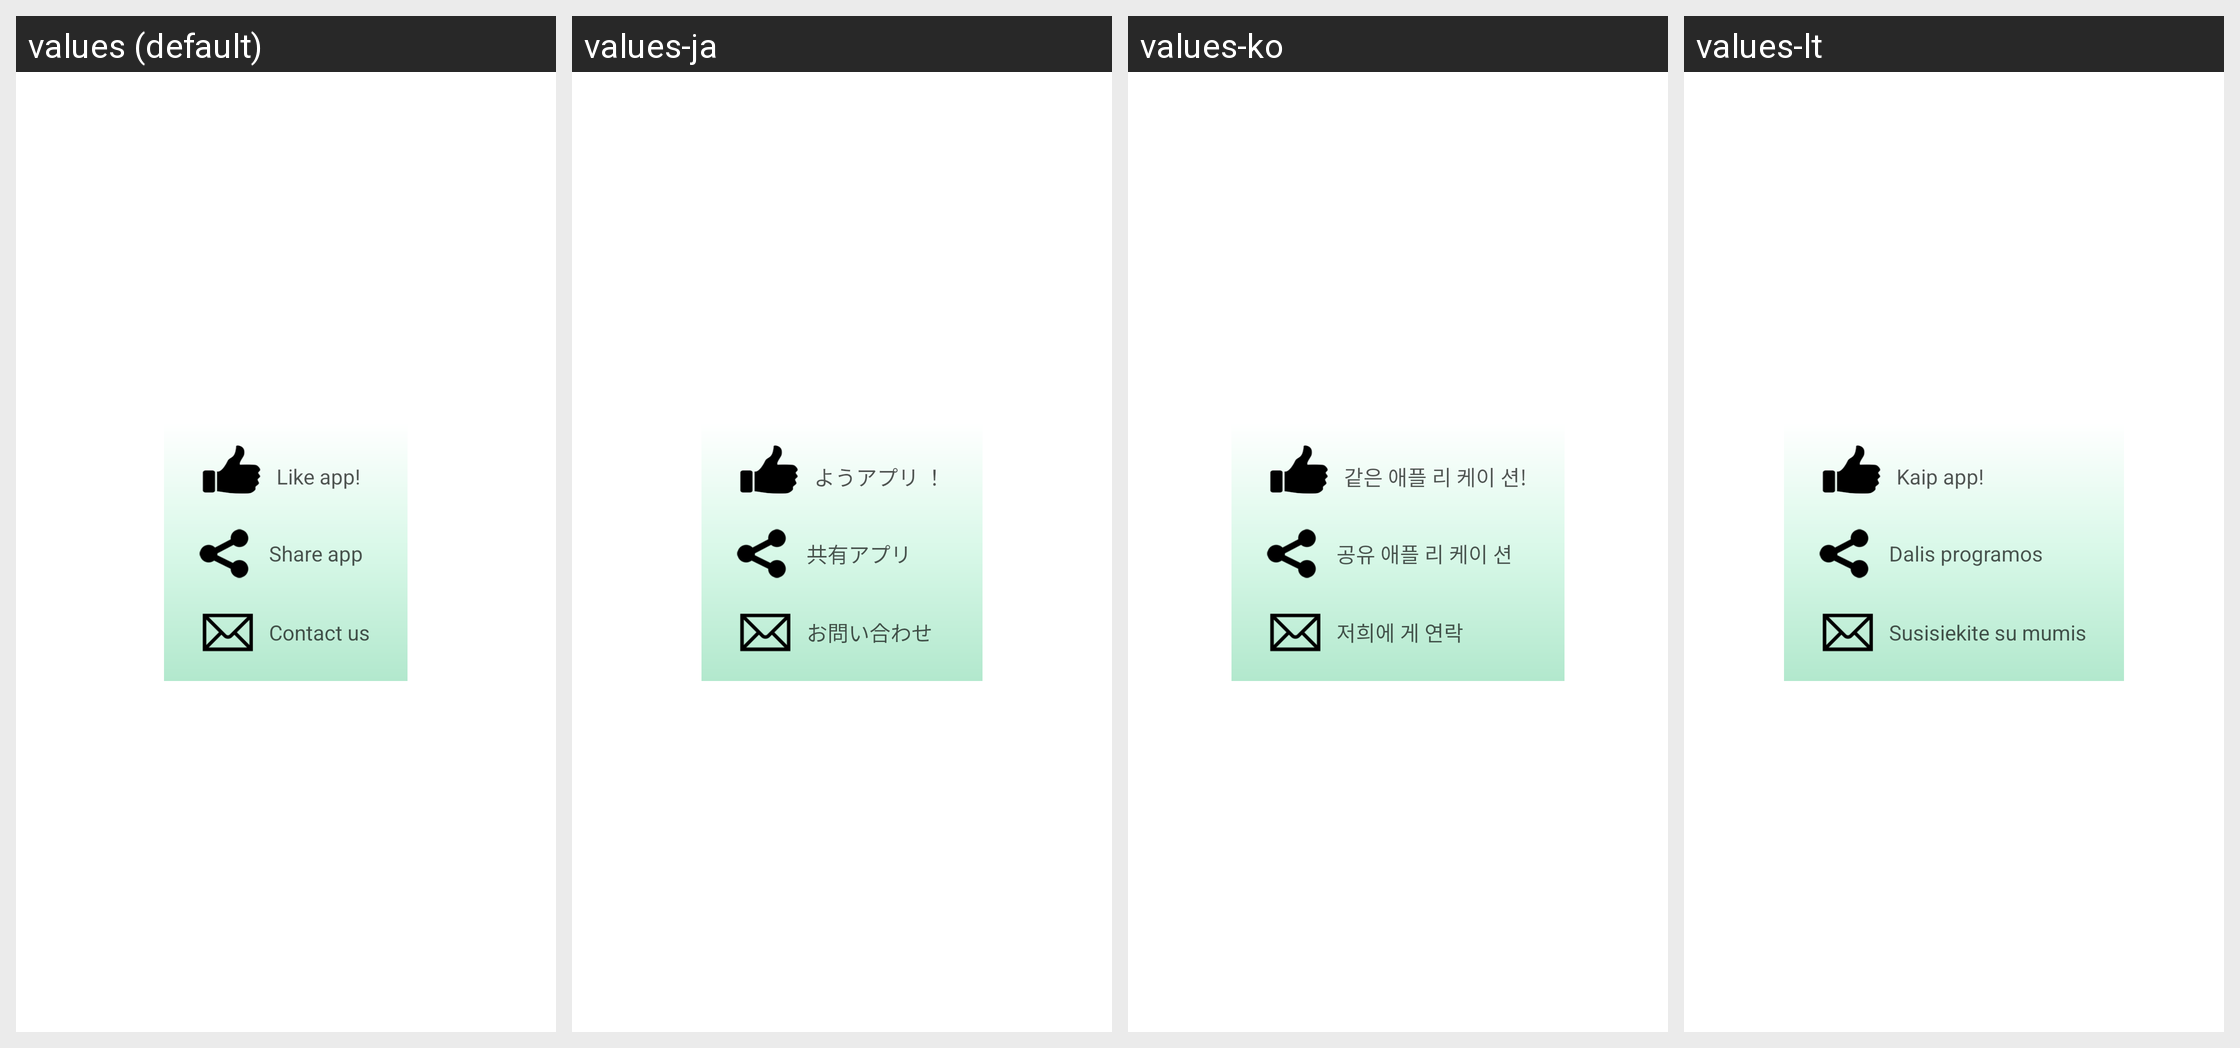

Locale-by-locale string values for the Android screen shown in this grid:
Android screen res/layout/popup_menu.xml rendered under 4 locales, left to right: values (default), values-ja, values-ko, values-lt. Device: Nexus 5 (rendered at 1080×1920; each locale shown at half size, 540×960, under a caption strip naming it); theme Theme.MaterialComponents.DayNight.NoActionBar.
Other locales in the repository, not shown: values-bg, values-ca, values-cs, values-cy, values-da, values-de, values-el, values-en, values-es, values-et, values-fa, values-fi, values-fr, values-he, values-hi, values-ht, values-hu, values-id, values-it, values-lv, values-ms, values-mt, values-nl, values-no, values-pl, values-pt, values-ro, values-ru, values-sk, values-sl, values-sv, values-th, values-tr, values-uk, values-ur, values-vi, values-zh, values-zh-rTW.
Strings drawn on this screen, with the default value and each locale's value (text and hints the layout hard-codes, and strings that could not be matched under every locale, appear in the picture but are not listed):

tvlike
  values: Like app!
  values-ja: ようアプリ ！
  values-ko: 같은 애플 리 케이 션!
  values-lt: Kaip app!

tvshareapp
  values: Share app
  values-ja: 共有アプリ
  values-ko: 공유 애플 리 케이 션
  values-lt: Dalis programos

tvcontact
  values: Contact us
  values-ja: お問い合わせ
  values-ko: 저희에 게 연락
  values-lt: Susisiekite su mumis
